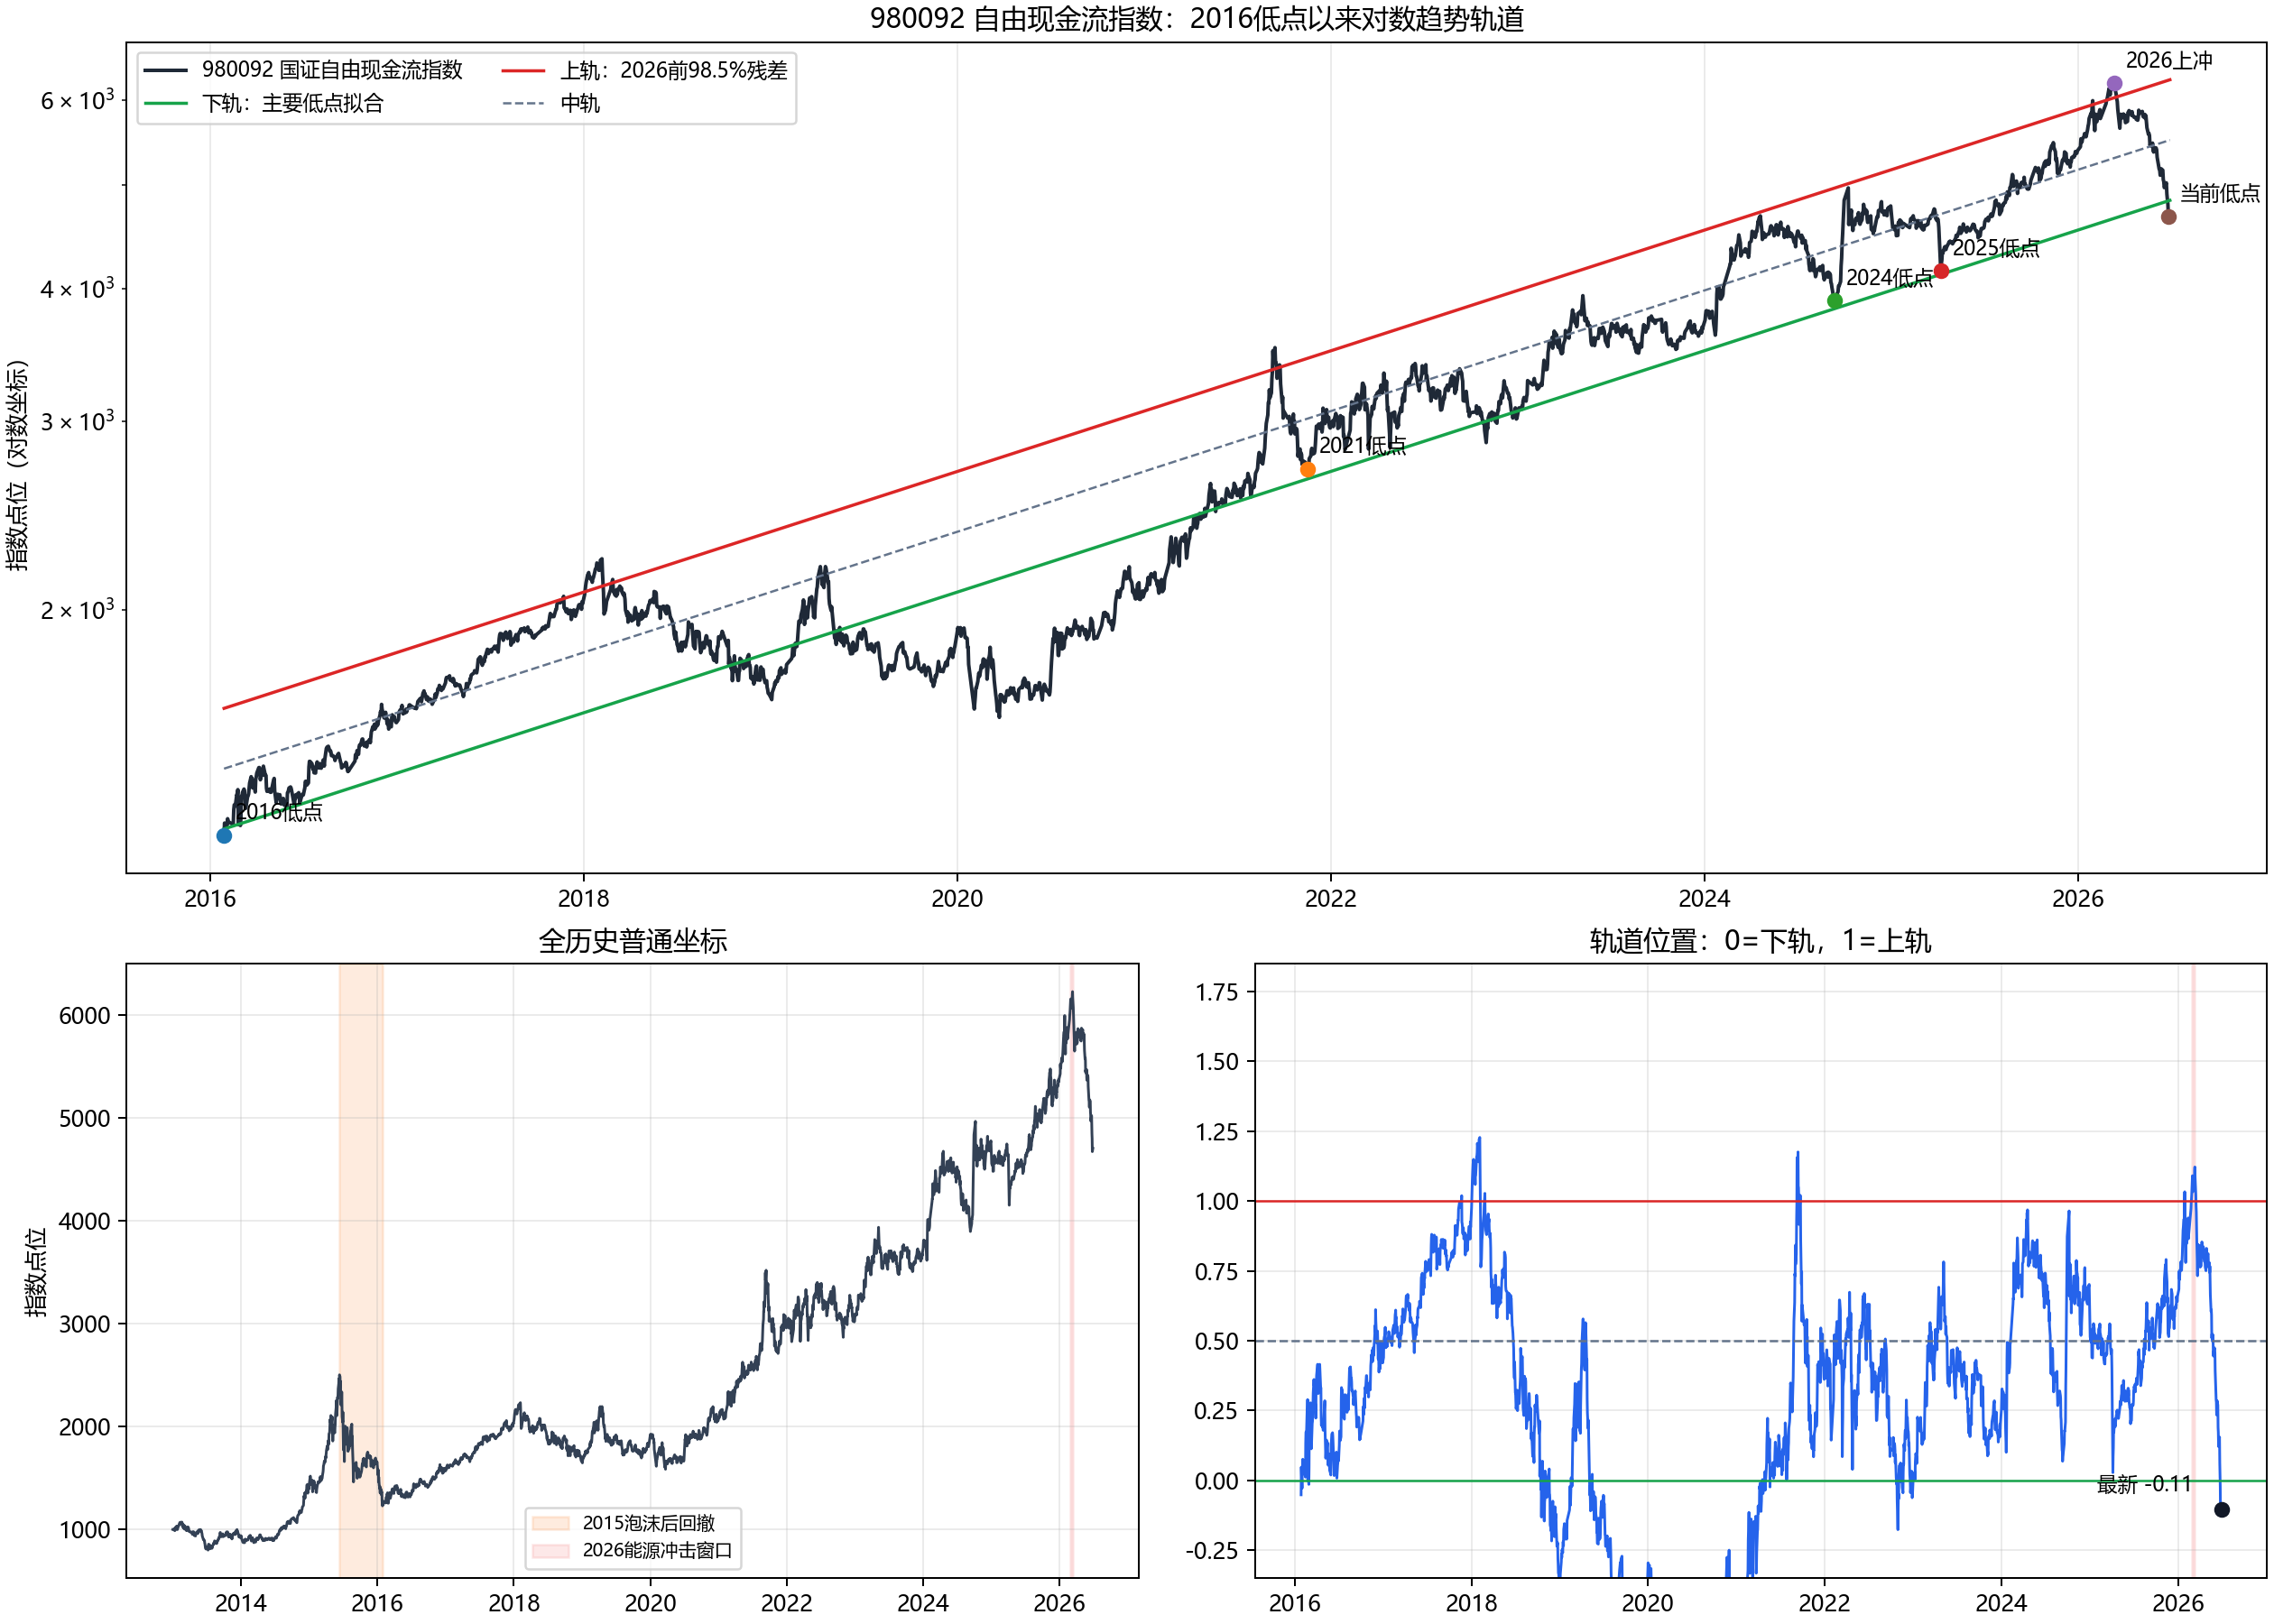

Source data for this figure (header and first rows):
date, close, drawdown
2012-12-31, 1000, 0.0
2013-01-04, 996.8, -0.003182
2013-01-07, 1002, 0.0
2013-01-08, 1003, 0.0
2013-01-09, 1010, 0.0
2013-01-10, 1010, 0.0
2013-01-11, 988.6, -0.02134
2013-01-14, 1013, 0.0
2013-01-15, 1022, 0.0
2013-01-16, 1014, -0.007277
2013-01-17, 1008, -0.01355
2013-01-18, 1022, 0.0
2013-01-21, 1034, 0.0
2013-01-22, 1019, -0.01378
2013-01-23, 1018, -0.01496
2013-01-24, 999.6, -0.03282
2013-01-25, 1000, -0.03243
2013-01-28, 1023, -0.01009
2013-01-29, 1028, -0.005604
2013-01-30, 1031, -0.002406
2013-01-31, 1032, -0.001735
2013-02-01, 1040, 0.0
2013-02-04, 1047, 0.0
2013-02-05, 1062, 0.0
2013-02-06, 1059, -0.002261
2013-02-07, 1057, -0.004057
2013-02-08, 1070, 0.0
2013-02-18, 1072, 0.0
2013-02-19, 1048, -0.02217
2013-02-20, 1061, -0.009761
2013-02-21, 1030, -0.03886
2013-02-22, 1028, -0.04072
2013-02-25, 1034, -0.03527
2013-02-26, 1014, -0.05418
2013-02-27, 1016, -0.05238
2013-02-28, 1040, -0.02955
2013-03-01, 1043, -0.02665
2013-03-04, 1004, -0.06325
2013-03-05, 1017, -0.05083
2013-03-06, 1034, -0.03536
2013-03-07, 1029, -0.03945
2013-03-08, 1023, -0.04512
2013-03-11, 1020, -0.0483
2013-03-12, 1002, -0.06475
2013-03-13, 991.5, -0.07492
2013-03-14, 1005, -0.06262
2013-03-15, 1007, -0.06014
2013-03-18, 991.4, -0.07496
2013-03-19, 997, -0.06974
2013-03-20, 1017, -0.05072
2013-03-21, 1018, -0.05051
2013-03-22, 1026, -0.04276
2013-03-25, 1019, -0.04953
2013-03-26, 1006, -0.06179
2013-03-27, 1003, -0.06448
2013-03-28, 984.3, -0.08155
2013-03-29, 980.6, -0.08508
2013-04-01, 979.1, -0.08642
2013-04-02, 978.7, -0.08681
2013-04-03, 976.5, -0.08886
... 3,213 more rows
